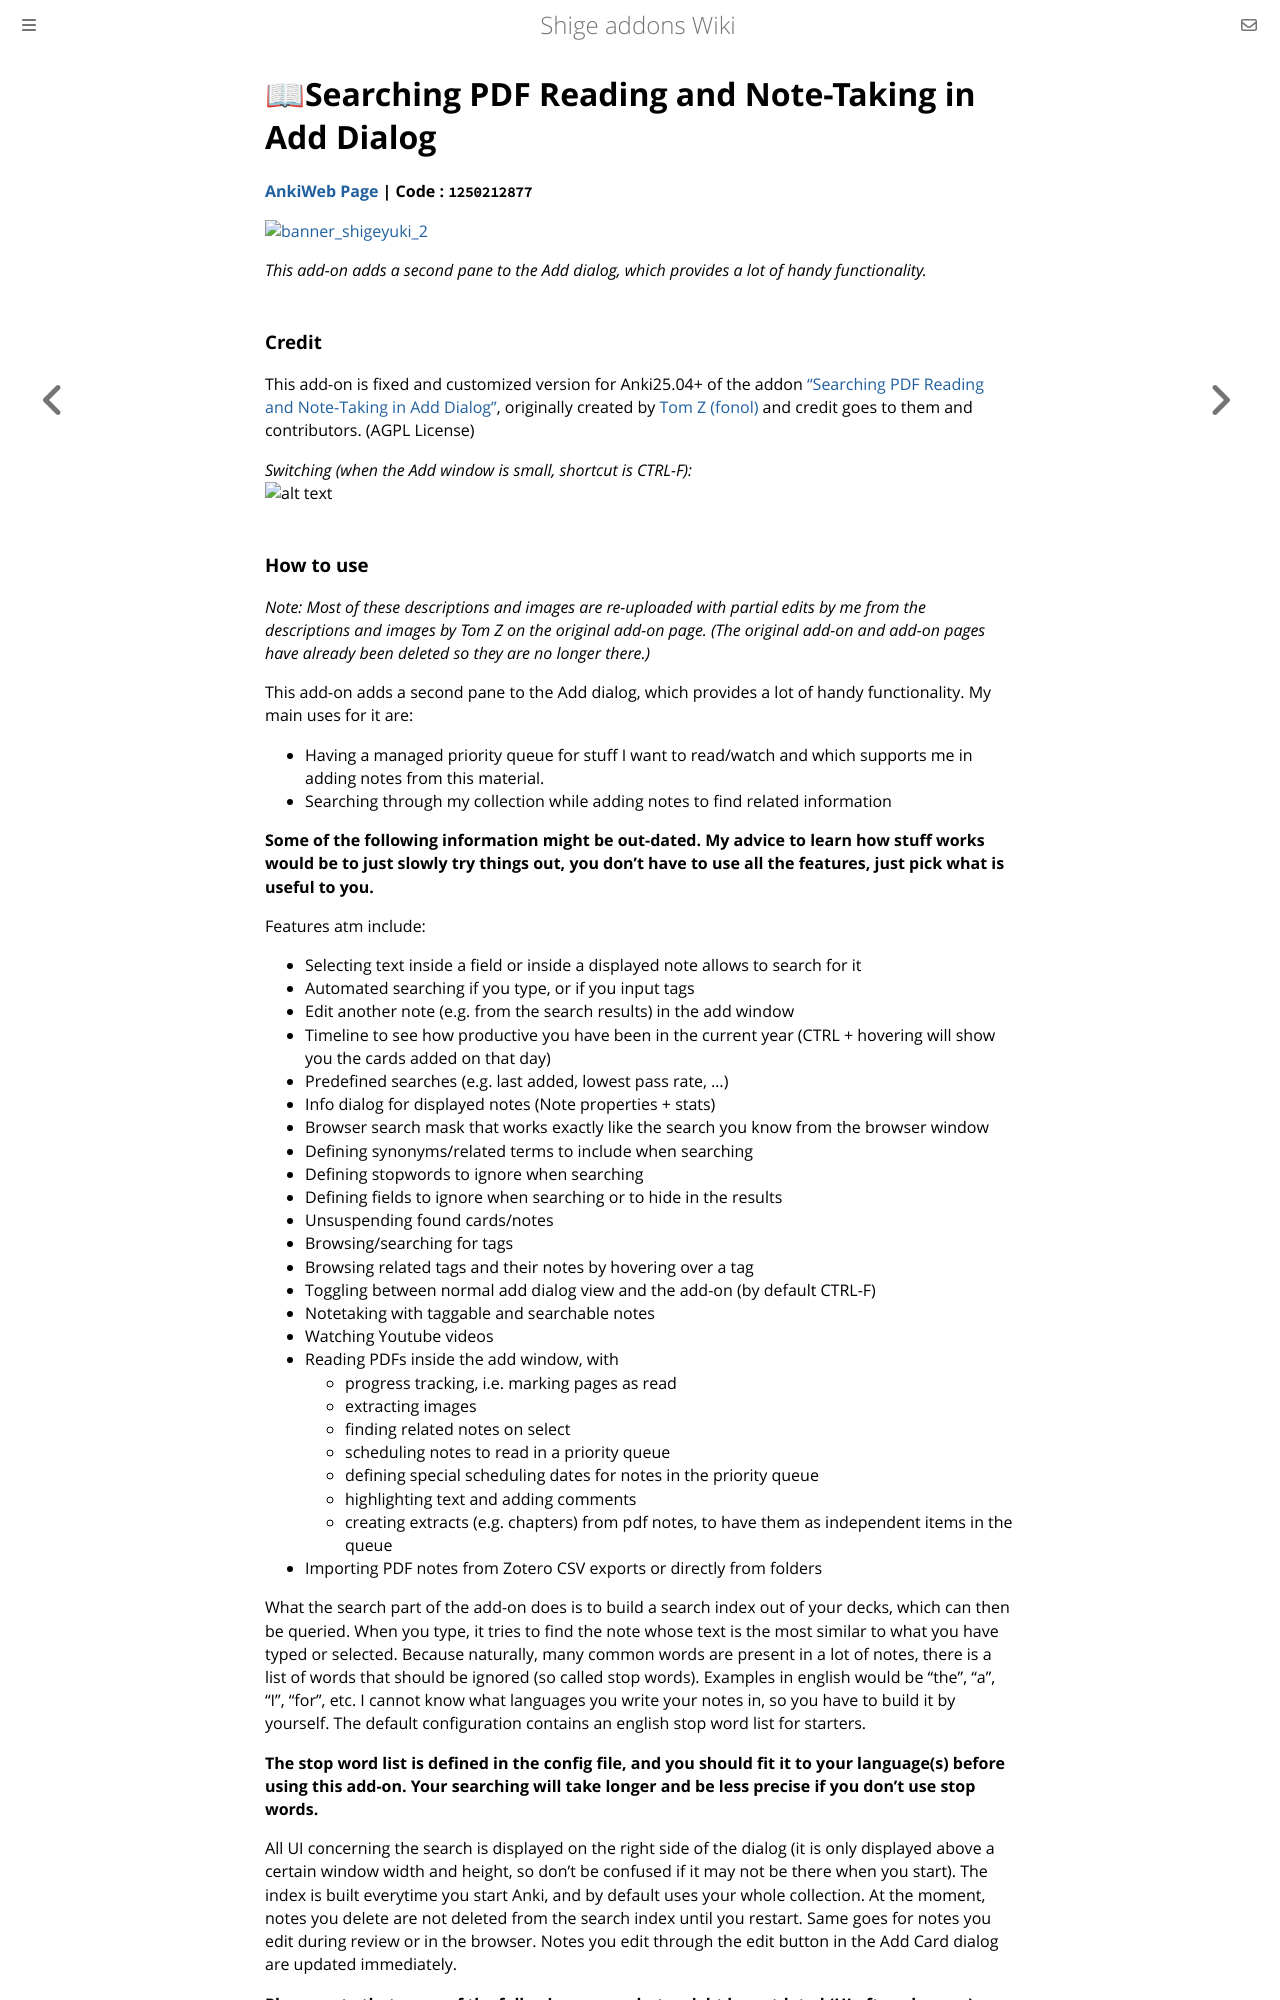

repository: shigeyukey/shige-addons-wiki · page: search-pdf.html · generator: mdbook

# 📖Searching PDF Reading and Note-Taking in Add Dialog

**[AnkiWeb Page](https://ankiweb.net/shared/info/1250212877) | Code : `1250212877`**


<!-- Customized -->
[![banner_shigeyuki_2](https://github.com/shigeyukey/Pokemanki-Gold/assets/124401518/8408c164-e95c-4e40-98c1-393b03e04bcb)](https://www.reddit.com/user/Shige-yuki)

*This add-on adds a second pane to the Add dialog, which provides a lot of handy functionality.*

### Credit

This add-on is fixed and customized version for Anki25.04+ of the addon <a href="https://github.com/fonol/anki-search-inside-add-card" target="_blank">"Searching PDF Reading and Note-Taking in Add Dialog"</a>, originally created by <a href="https://github.com/fonol" target="_blank">Tom Z (fonol)</a> and credit goes to them and contributors. (AGPL License)

*Switching (when the Add window is small, shortcut is CTRL-F):*<br>
![alt text](https://shigeyukey.github.io/shige-addons-wiki/images/pdf-search/00.png)
